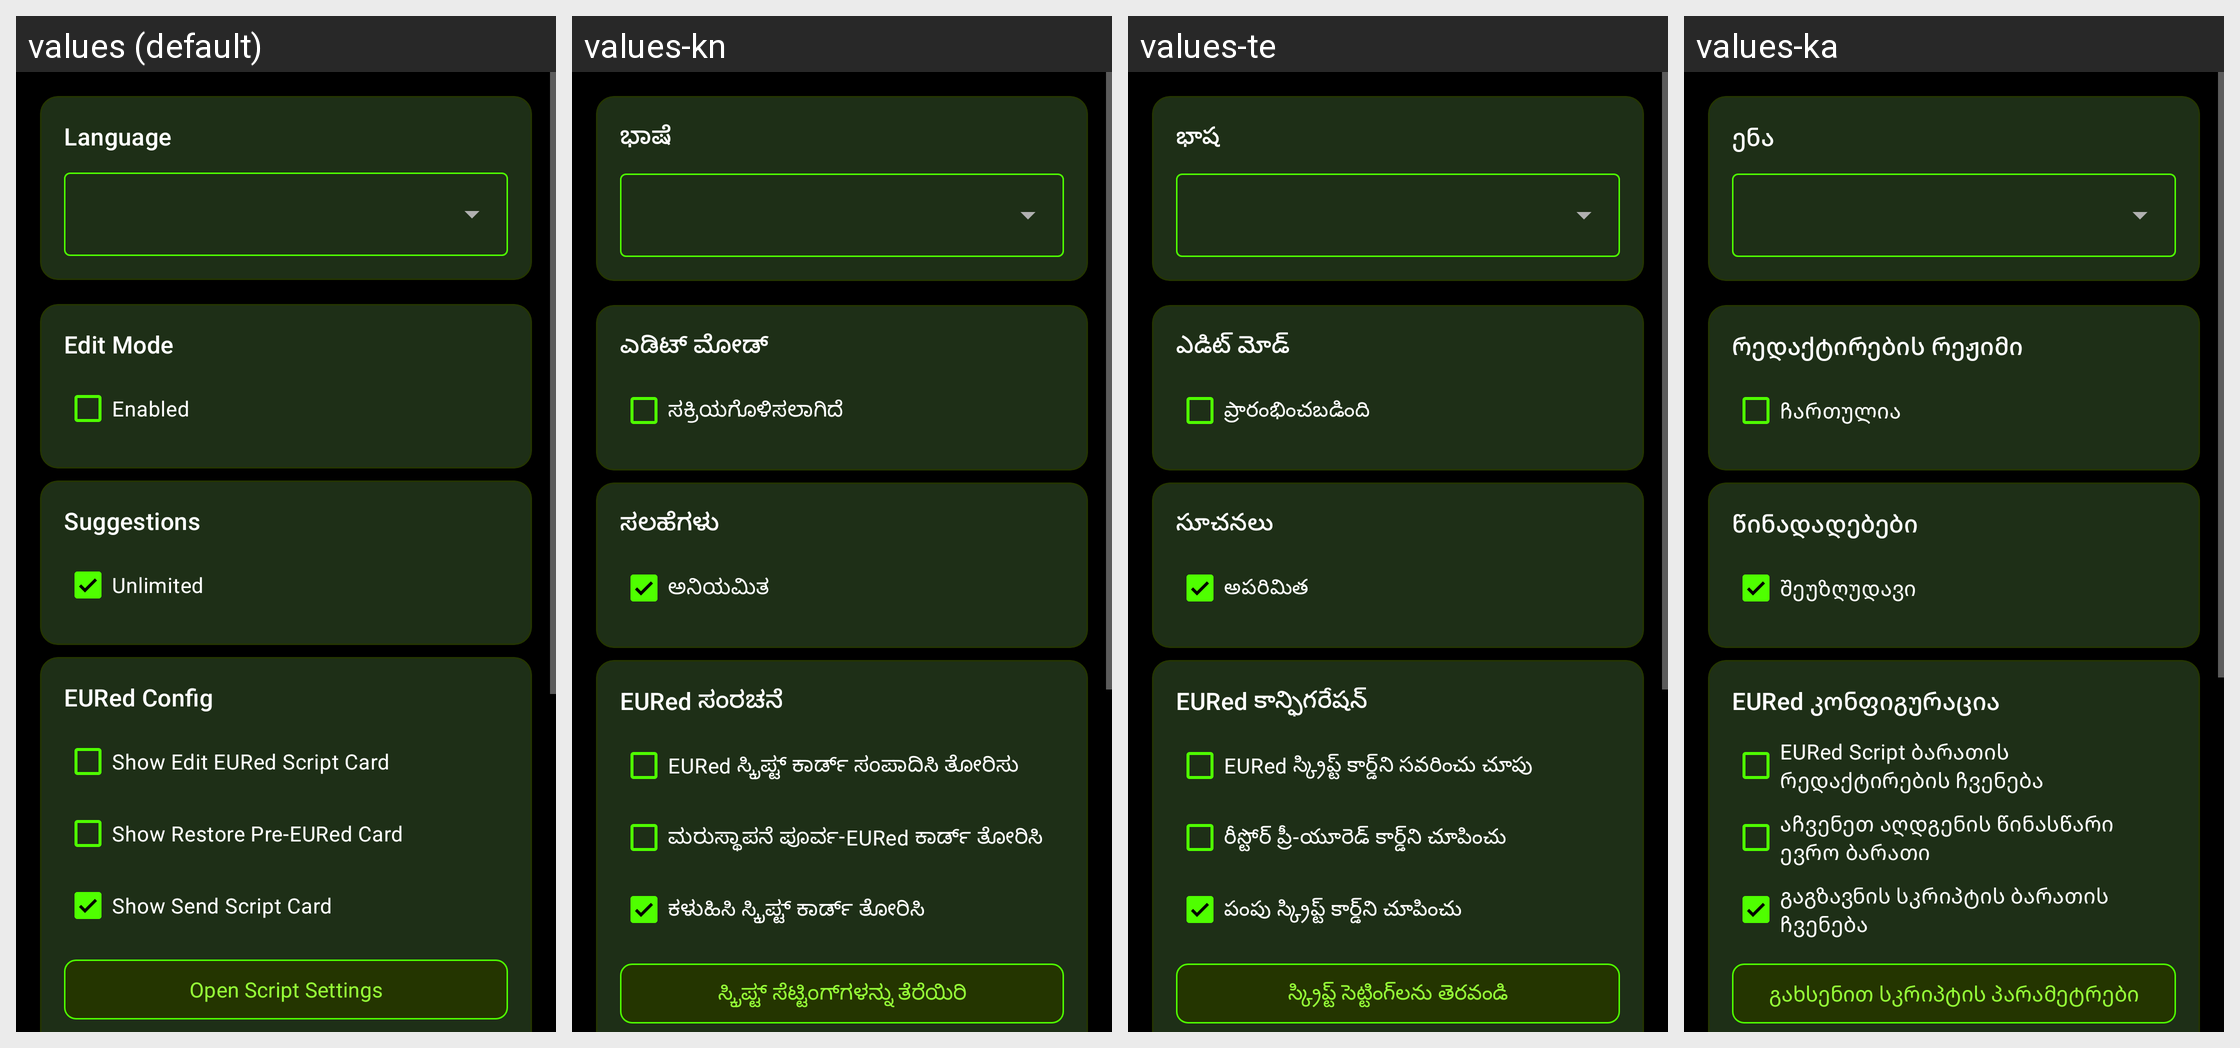

The same Android screen rendered under several of its app's locales, left to right. List the strings drawn on it with the default value and each locale's translation.
Android screen res/layout/fragment_settings.xml rendered under 4 locales, left to right: values (default), values-kn, values-te, values-ka. Device: Nexus 5 (rendered at 1080×1920; each locale shown at half size, 540×960, under a caption strip naming it); theme Base.Theme.ZebraPrinterEURedSetup.Modern.
Other locales in the repository, not shown: values-af, values-am, values-ar, values-az, values-be, values-bg, values-bn, values-bs, values-ca, values-cs, values-da, values-de, values-el, values-es, values-et, values-fa, values-fi, values-fil, values-fr, values-gl, values-gu, values-he, values-hi, values-hr, values-hu, values-hy, values-id, values-is, values-it, values-ja, values-jv, values-km, values-ko, values-ky, values-la, values-lo, values-lt, values-lv, values-mk, values-ml, values-mn, values-mr, values-ms, values-nb, values-ne, values-nl, values-pa, values-pl, values-pt, values-ro, values-ru, values-si, values-sk, values-sl, values-sq, values-sr, values-sv, values-sw, values-ta, values-th, values-tr, values-uk, values-ur, values-vi, values-zh, values-zh-rTW, values-zu.
Strings drawn on this screen, with the default value and each locale's value (text and hints the layout hard-codes, and strings that could not be matched under every locale, appear in the picture but are not listed):

label_language
  values: Language
  values-kn: ಭಾಷೆ
  values-te: భాష
  values-ka: ენა

title_edit_mode
  values: Edit Mode
  values-kn: ಎಡಿಟ್ ಮೋಡ್
  values-te: ఎడిట్ మోడ్
  values-ka: რედაქტირების რეჟიმი

label_edit_mode_enabled
  values: Enabled
  values-kn: ಸಕ್ರಿಯಗೊಳಿಸಲಾಗಿದೆ
  values-te: ప్రారంభించబడింది
  values-ka: ჩართულია

title_suggestions
  values: Suggestions
  values-kn: ಸಲಹೆಗಳು
  values-te: సూచనలు
  values-ka: წინადადებები

label_unlimited_suggestions
  values: Unlimited
  values-kn: ಅನಿಯಮಿತ
  values-te: అపరిమిత
  values-ka: შეუზღუდავი

title_eured_config
  values: EURed Config
  values-kn: EURed ಸಂರಚನೆ
  values-te: EURed కాన్ఫిగరేషన్
  values-ka: EURed კონფიგურაცია

label_show_edit_eured_script_card
  values: Show Edit EURed Script Card
  values-kn: EURed ಸ್ಕ್ರಿಪ್ಟ್ ಕಾರ್ಡ್ ಸಂಪಾದಿಸಿ ತೋರಿಸು
  values-te: EURed స్క్రిప్ట్ కార్డ్‌ని సవరించు చూపు
  values-ka: EURed Script ბარათის რედაქტირების ჩვენება

label_show_restore_pre_eured_card
  values: Show Restore Pre-EURed Card
  values-kn: ಮರುಸ್ಥಾಪನೆ ಪೂರ್ವ-EURed ಕಾರ್ಡ್ ತೋರಿಸಿ
  values-te: రీస్టోర్ ప్రీ-యూరెడ్ కార్డ్‌ని చూపించు
  values-ka: აჩვენეთ აღდგენის წინასწარი ევრო ბარათი

label_show_send_script_card
  values: Show Send Script Card
  values-kn: ಕಳುಹಿಸಿ ಸ್ಕ್ರಿಪ್ಟ್ ಕಾರ್ಡ್ ತೋರಿಸಿ
  values-te: పంపు స్క్రిప్ట్ కార్డ్‌ని చూపించు
  values-ka: გაგზავნის სკრიპტის ბარათის ჩვენება

button_open_script_settings
  values: Open Script Settings
  values-kn: ಸ್ಕ್ರಿಪ್ಟ್ ಸೆಟ್ಟಿಂಗ್‌ಗಳನ್ನು ತೆರೆಯಿರಿ
  values-te: స్క్రిప్ట్ సెట్టింగ్‌లను తెరవండి
  values-ka: გახსენით სკრიპტის პარამეტრები
